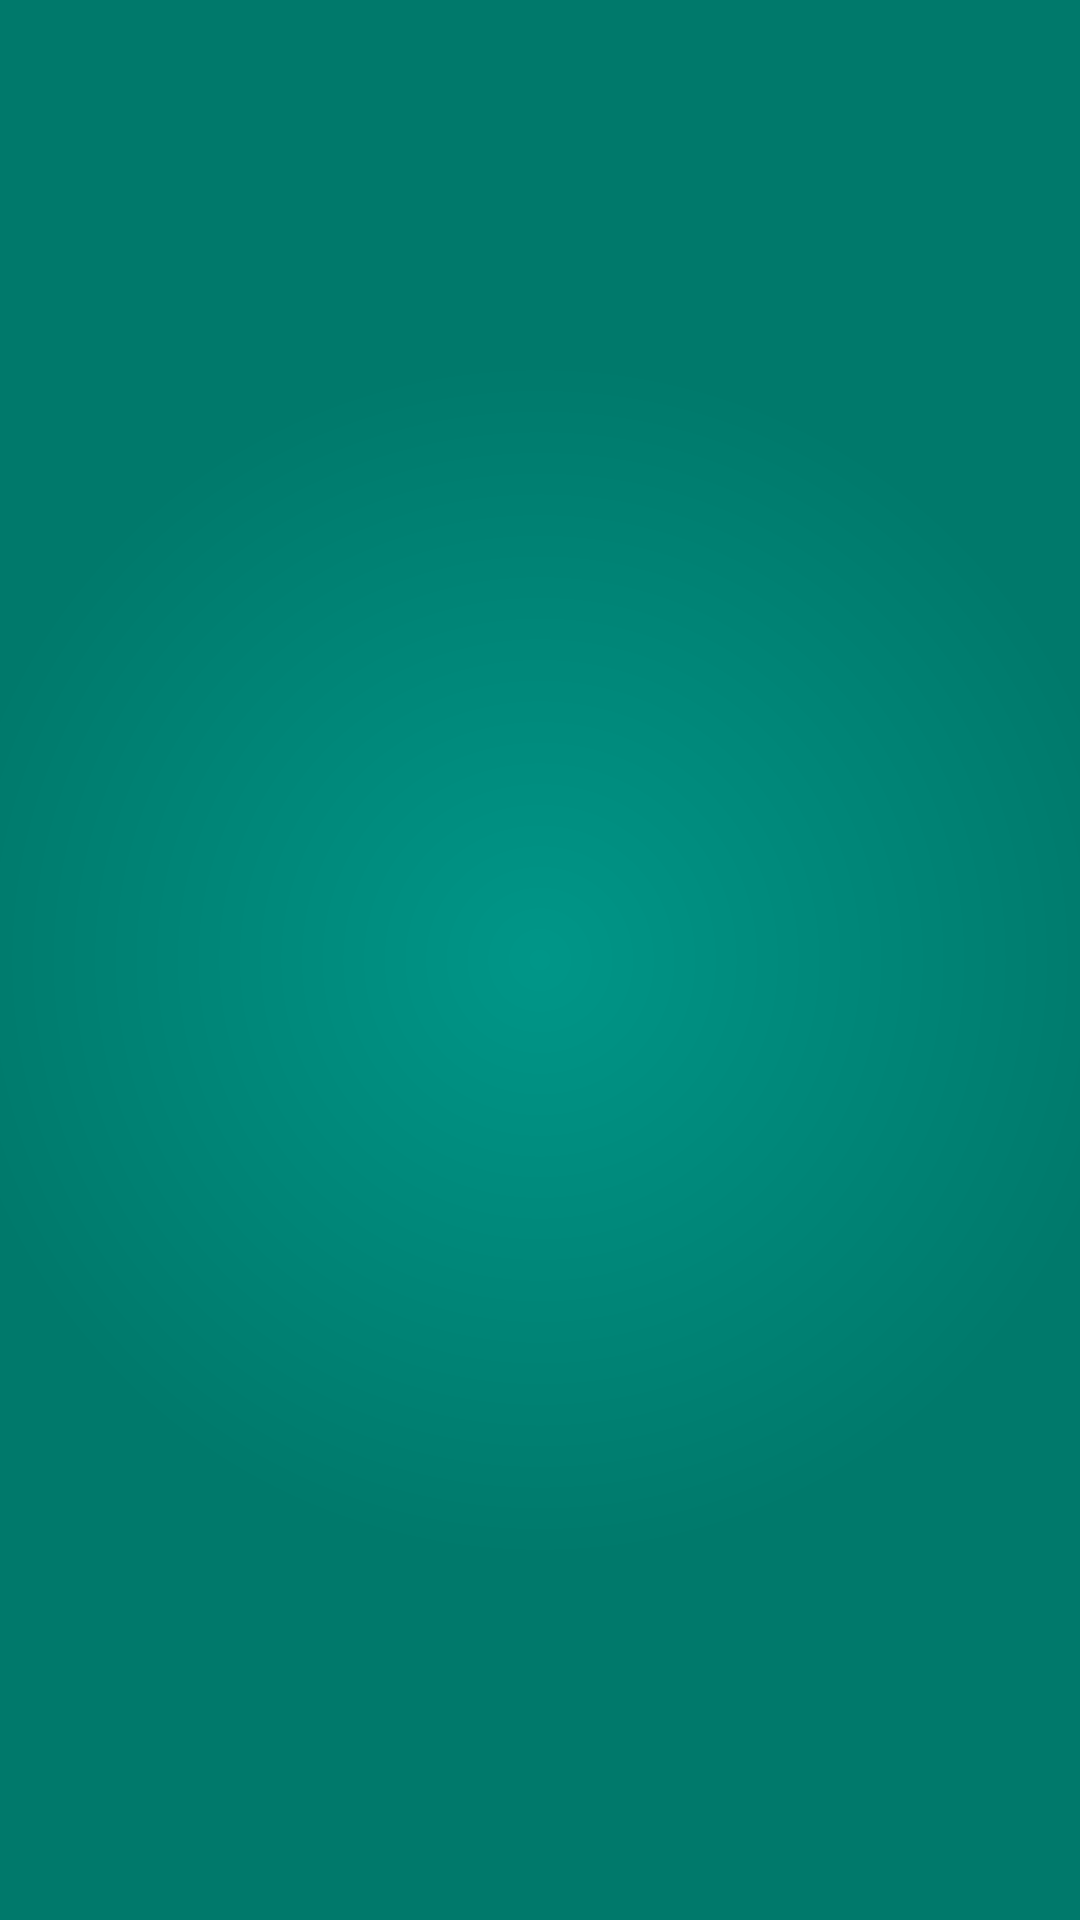

The Android layout XML behind this screen, and the referenced resources:
<!-- AndroidManifest.xml: application theme Theme.FilmList -->
<!-- res/layout/fragment_film_dialog.xml -->
<?xml version="1.0" encoding="utf-8"?>
<androidx.constraintlayout.widget.ConstraintLayout
    xmlns:android="http://schemas.android.com/apk/res/android"
    xmlns:app="http://schemas.android.com/apk/res-auto"
    xmlns:tools="http://schemas.android.com/tools"
    android:layout_width="match_parent"
    android:layout_height="match_parent"
    android:background="@drawable/dialog_background"
    tools:context=".presentation.ui.FilmDialogFragment">

    <TextView
        android:id="@+id/film_name"
        android:layout_width="wrap_content"
        android:layout_height="wrap_content"
        android:layout_margin="20dp"
        android:paddingVertical="10dp"
        android:textColor="@color/textPrimary"
        android:textSize="16sp"
        android:textStyle="bold"
        app:layout_constraintBottom_toBottomOf="parent"
        app:layout_constraintEnd_toEndOf="parent"
        app:layout_constraintStart_toStartOf="parent"
        app:layout_constraintTop_toTopOf="parent"
        tools:text="JBIKIKV" />
</androidx.constraintlayout.widget.ConstraintLayout>
<!-- resources referenced by this layout -->
<resources>
  <color name="textPrimary">#212121</color>
  <!-- drawable dialog_background (drawable) -->
  <?xml version="1.0" encoding="utf-8"?>
  <shape xmlns:android="http://schemas.android.com/apk/res/android"
      android:shape="rectangle">
      <solid
          android:color="@color/card" >
      </solid>
  
      <gradient
          android:type="radial"
          android:gradientRadius="200dp"
          android:startColor="@color/card"
          android:endColor="@color/background" />
  
      <corners android:radius="20dp"/>
  
  </shape>
  <style name="Theme.FilmList" parent="Theme.MaterialComponents.DayNight.DarkActionBar">
          
          <item name="android:windowBackground">@color/background</item>
          <item name="colorPrimary">@color/background</item>
          <item name="colorPrimaryVariant">@color/card</item>
          <item name="colorOnPrimary">@color/white</item>
          
          <item name="colorSecondary">@color/teal_200</item>
          <item name="colorSecondaryVariant">@color/teal_700</item>
          <item name="colorOnSecondary">@color/black</item>
          
          <item name="android:statusBarColor">?attr/background</item>
          
      </style>
  <color name="card">#009688</color>
  <color name="background">#00796B</color>
  <color name="white">#FFFFFFFF</color>
  <color name="teal_200">#FF03DAC5</color>
  <color name="teal_700">#FF018786</color>
  <color name="black">#FF000000</color>
</resources>
